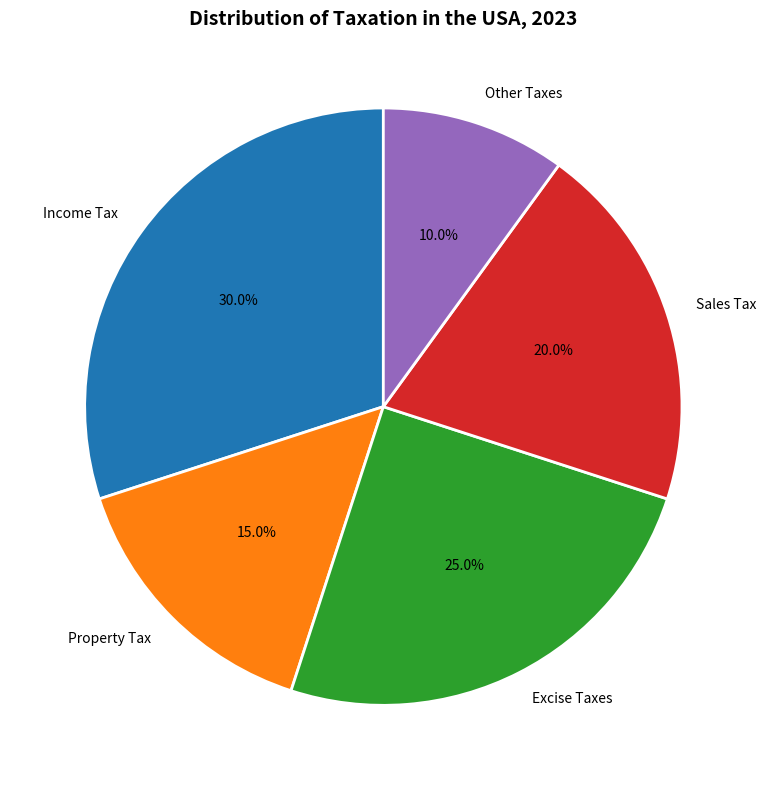

Generate this figure with matplotlib: (Note: this script raises an exception after producing the figure.)

import matplotlib.pyplot as plt
import matplotlib.ticker as ticker

# Create figure
fig = plt.figure(figsize=(8, 8))
ax = fig.add_subplot(111)

# Data
taxes = ['Income Tax','Property Tax','Excise Taxes','Sales Tax','Other Taxes']
percent = [30,15,25,20,10]

# Pie chart
ax.pie(percent, labels=taxes, autopct='%1.1f%%', startangle=90, textprops={'fontsize': 10},
       wedgeprops={'linewidth': 2, 'edgecolor': 'white'})

# Title
ax.set_title('Distribution of Taxation in the USA, 2023', fontsize=14, fontweight='bold')

# X-axis
plt.xticks(ticks=[], labels=[])

# Y-axis
plt.yticks(ticks=[], labels=[])

# Grids
ax.grid(True, zorder=1, which='major', axis='both', color='grey', alpha=0.15)

# Resize
plt.tight_layout()

# Save
plt.savefig('pie chart/png/520.png')

# Clear
plt.cla()
